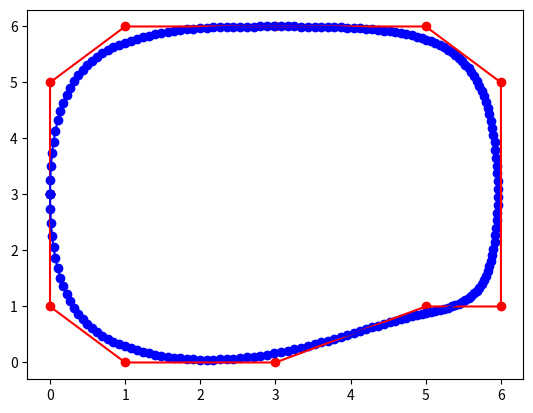

The script that saved this image:
# Code implemented from: https://opensourc.es/blog/b-spline/
# There are some adjustments needed to transfer from Julia to Python
# In line 47, this causes some odd problems where the starting point always starts from the origin (0,0)
import matplotlib.pyplot as plt
import math

def b_spline_basis(i,k,t,u):
    u_i = u[i]
    u_i1 = u[i+1]
    u_ir = u[i+k]
    u_i1r = u[i+k+1]

    if k == 0:
        if u_i <= t and t < u_i1:
            return 1
        else:
            return 0
    else:
        N = b_spline_basis
        left = 0
        if (u_ir-u_i) != 0:
            left = (t-u_i)/(u_ir-u_i) *b_spline_basis(i,k-1,t,u)

        right = 0
        if (u_i1r-u_i1) != 0:
            right = (u_i1r-t)/(u_i1r-u_i1) * b_spline_basis(i+1,k-1,t,u)

        return left + right 

def b_spline(dBx,dBy, k, knot_vector, steps=200):
    m = len(dBx)-1
    if len(knot_vector) != m+1+k+1:
        print("The knot vector has the wrong length it should have m+1+n+1 = ", m+1+k+1, " components.")
        print("But it has ", len(knot_vector), " components")
        return
    u_min = knot_vector[k]
    u_max = knot_vector[-k-1]
    step_size = (u_max-u_min)/(steps-1)
    curve, curve_x, curve_y = [], [], []
    c = 0
    # start = 0
    t = u_min
    while t < u_max:
        pos_x, pos_y = 0,0
        a = 0

        for i in reversed(range(len(knot_vector))):
            if t >= knot_vector[i]:
                start = i+1
                # print(t,knot_vector[i],start)
                break

        # here since we know that it ranges through n+1 sub polynomials every timestep, we could give a limit rather than iterate through the whole m+1 range
        # for i in range(m+1):
        # print(start)
        for i in range(start-k-1, start):
            # if knot_vector[i+1] != knot_vector[i+n+1]: # This line seems like the biggest bug
                pos_x += dBx[i]*b_spline_basis(i,k,t,knot_vector)
                pos_y += dBy[i]*b_spline_basis(i,k,t,knot_vector)

                # print(dBx[i],b_spline_basis(i,k,t,knot_vector))

        curve += [c,[pos_x,pos_y]]
        curve_x.append(pos_x)
        curve_y.append(pos_y)
        c += 1
        # print(t, t+step_size)
        t+= step_size

    # since cannot achieve t = u_max 
    curve_x.append(dBx[-1])
    curve_y.append(dBy[-1])

    plt.scatter(dBx,dBy,c='r')
    plt.plot(dBx,dBy, 'r-')
    plt.scatter(curve_x, curve_y, c='b')
    plt.plot(curve_x, curve_y, c='b')

def generate_knot_vector(dBx, dBy, k): # (Point_x_list, point_y_list, degree_of_spline)
    length_x = len(dBx)
    length_y = len(dBy)
    if length_x != length_y:
        print("path length inconsistent, check if both lengths match")
        return
    length = length_x
    knot_vector = []
    duplacants = k+1
    for i in range(duplacants):
        knot_vector.append(0)
    # inner = -duplacants + length
    inner = length-1-k
    for i in range(inner):
        knot_vector.append(i+1)
    end_duplacants = knot_vector[-1]+1
    for i in range(duplacants):
        knot_vector.append(end_duplacants)
    return knot_vector


if __name__ == '__main__':

    # dBx = [1,-1,5,7, 9,13]
    # dBy = [0, 3,5,4,-2, 1]

    dBx = [0,0,1,3,5,6,6,5,3,1,0,0]
    dBy = [3,1,0,0,1,1,5,6,6,6,5,3]
    degree_of_spline = 3
    knot_vector = generate_knot_vector(dBx,dBy,3)


    # num_of_control_points = len(dBx)
    # n = num_of_control_points - 1
    # k = 2  # degree of curve 
    # knot_vector = []
    # for i in range(n+k+2):
    #     knot_vector.append()
    # [0,0,0,1,2,3,4,5,6,7,7,7]
    # [0,0,0,0,1,2,3,4,5,6,6,6,6]
    # [0,0,0,1,2,3,4,5,6,7,8,8,8]
    # [0,1,2,3,4,5,6,7,8,9,10,11,12]

    # good!!!
    # b_spline(dBx, dBy, 2, [0,0,0,1,2,3,4,4,4])

    # good!!!
    # b_spline(dBx, dBy, 2, [0,0,0,1,2,3,4,5,6,7,7,7])

    # good!!!
    # b_spline(dBx, dBy, 2, [0,1,2,3,4,5,6,7,8,9,10,11])
    
    b_spline(dBx, dBy, degree_of_spline, knot_vector)

    print(generate_knot_vector(dBx,dBy,3))
    plt.show()
